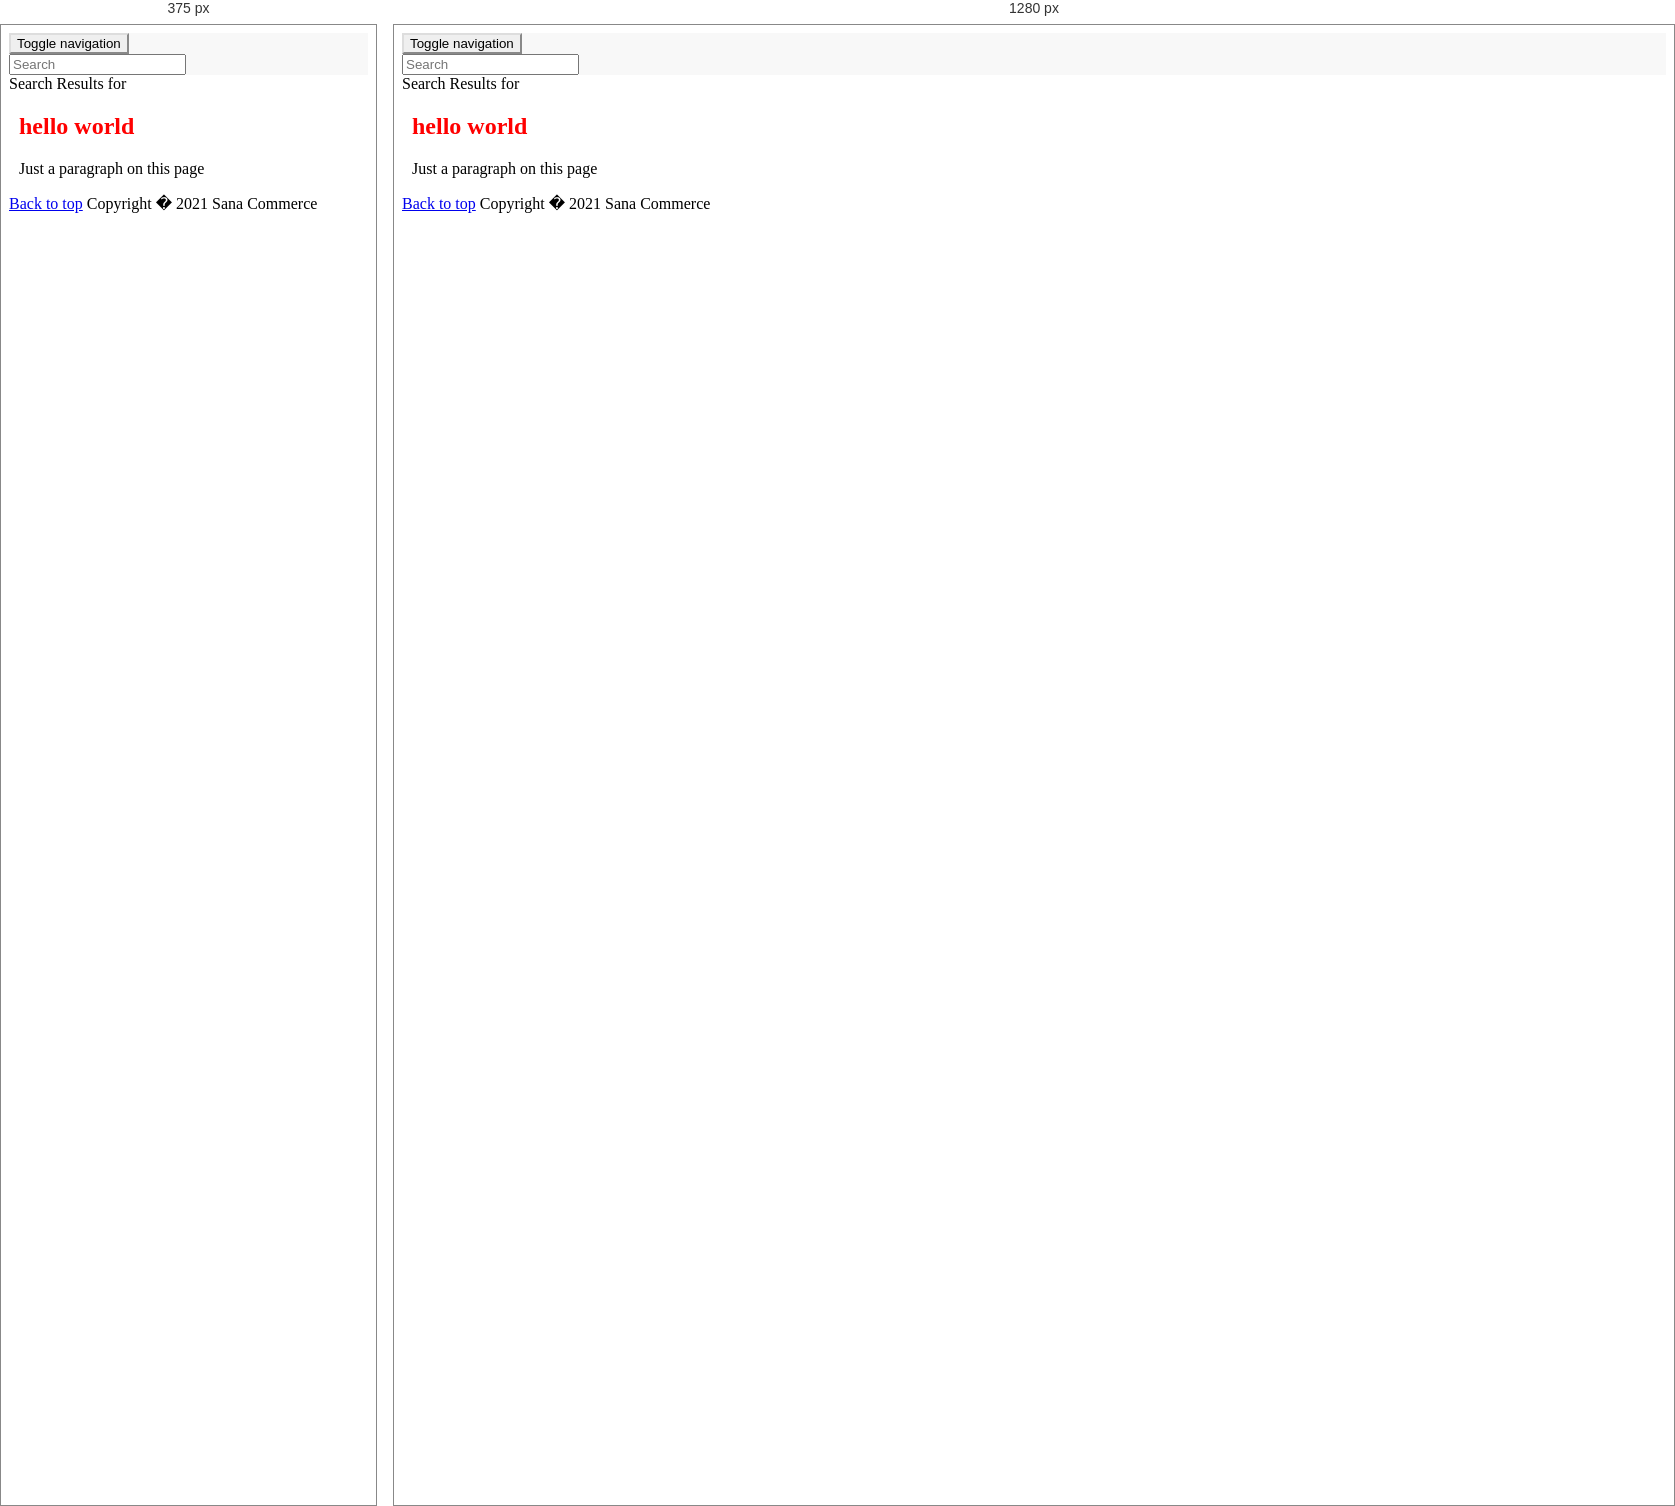
Rendered at 375 px and 1280 px, left to right.

<!-- file: index.html -->
<!DOCTYPE html>
<!--[if IE]><![endif]-->
<html>
  
  <head>
    <meta charset="utf-8">
    <meta http-equiv="X-UA-Compatible" content="IE=edge,chrome=1">
    <title>
    hello world
 | Sana Developer Portal </title>
    <meta name="viewport" content="width=device-width">
    <meta name="title" content="
    hello world
 | Sana Developer Portal ">
    <meta name="generator" content="docfx 2.56.7.0">
    
    <link rel="shortcut icon" href="favicon.png">
    <link rel="stylesheet" href="styles/docfx.vendor.css">
    <link rel="stylesheet" href="styles/docfx.css">
    <link rel="stylesheet" href="styles/main.css">
    <meta property="docfx:navrel" content="toc.html">
    <meta property="docfx:tocrel" content="toc.html">
    
    <meta property="docfx:rel" content="">
    <meta property="docfx:newtab" content="true">
    
    <!-- Google Tag Manager -->
    <script>(function(w,d,s,l,i){w[l]=w[l]||[];w[l].push({'gtm.start':
    new Date().getTime(),event:'gtm.js'});var f=d.getElementsByTagName(s)[0],
    j=d.createElement(s),dl=l!='dataLayer'?'&l='+l:'';j.async=true;j.src=
    'https://www.googletagmanager.com/gtm.js?id='+i+dl;f.parentNode.insertBefore(j,f);
    })(window,document,'script','dataLayer','GTM-PW3S4D4');</script>
    <!-- End Google Tag Manager -->
    <!-- Global site tag (gtag.js) - Google Analytics -->
    <script async="" src="https://www.googletagmanager.com/gtag/js?id=UA-189400950-1"></script>
    <script>
      window.dataLayer = window.dataLayer || [];
      function gtag(){dataLayer.push(arguments);}
      gtag('js', new Date());
  
      gtag('config', 'UA-189400950-1');
    </script>
    <link rel="stylesheet" href="https://cdn.jsdelivr.net/npm/gitalk@1/dist/gitalk.css">
    <script src="https://cdn.jsdelivr.net/npm/gitalk@1/dist/gitalk.min.js"></script>
  </head>
  <body data-spy="scroll" data-target="#affix" data-offset="120">
    <!-- Google Tag Manager (noscript) -->
    <noscript><iframe src="https://www.googletagmanager.com/ns.html?id=GTM-PW3S4D4" height="0" width="0" style="display:none;visibility:hidden"></iframe></noscript>
    <!-- End Google Tag Manager (noscript) -->
    <div id="wrapper">
      <header>
        
        <nav id="autocollapse" class="navbar navbar-inverse ng-scope" role="navigation">
          <div class="">
            <div class="navbar-header">
              <button type="button" class="navbar-toggle" data-toggle="collapse" data-target="#navbar">
                <span class="sr-only">Toggle navigation</span>
                <span class="icon-bar"></span>
                <span class="icon-bar"></span>
                <span class="icon-bar"></span>
              </button>
              
              <a class="navbar-brand" href="index.html">
                <img id="logo" class="svg" src="logo.png" alt="">
              </a>
            </div>
            <div class="collapse navbar-collapse" id="navbar">
              <form class="navbar-form navbar-right" role="search" id="search">
                <div class="form-group">
                  <input type="text" class="form-control" id="search-query" placeholder="Search" autocomplete="off">
                </div>
              </form>
            </div>
          </div>
        </nav>
              </header>
      <div class="goodContainer container body-content">
        
        <div id="search-results">
          <div class="search-list">Search Results for <span></span></div>
          <div class="sr-items">
            <p><i class="glyphicon glyphicon-refresh index-loading"></i></p>
          </div>
          <ul id="pagination" data-first="First" data-prev="Previous" data-next="Next" data-last="Last"></ul>
        </div>
      </div>
      <div role="main" class="goodContainer container body-content hide-when-search">
        <div class="article row grid">
            <article class="content wrap" id="_content" data-uid="">
<h1 class="homepagetitle">
    hello world
</h1>

<p>
Just a paragraph on this page
</p>
            </article>
          </div>
        </div>
      </div>
      
      <footer>
          <div class="grad-bottom"></div>
          <div class="footer">
              <div class="container-fluid">
                  <span class="pull-right">
                      <a href="#top">Back to top</a>
                  </span>
                  <span>Copyright � 2021 Sana Commerce</span>
                  
              </div>
          </div>
      </footer>    
    
    <script type="text/javascript" src="styles/docfx.vendor.js"></script>
    <script type="text/javascript" src="styles/docfx.js"></script>
    <script type="text/javascript" src="styles/main.js"></script>
  </body>
</html>


/* @media block from styles/main.css */
@media (min-width: 769px) {
    #sidetoc {
        margin-left: -15px;
    }
    #sidetoc .sidefilter,
    #sidetoc .sidetoc {
        width: 275px;
    }
}

/* @media block from styles/main.css */
@media (max-width: 768px) {
    #sidetoc .sidetoc {
        text-align: left;
    }
}

/* @media block from styles/main.css */
@media (min-width: 768px) and (max-width: 768px) {
    #sidetoggle.collapse {
        display: none;
    }
    #sidetoggle.collapse.in {
        display: block;
    }
}

/* @media block from styles/main.css */
@media only screen and (max-width: 768px) {
    .toc .level2>li {
        display: block;
    }
    .toc .level2>li:after {
        display: none;
    }
}